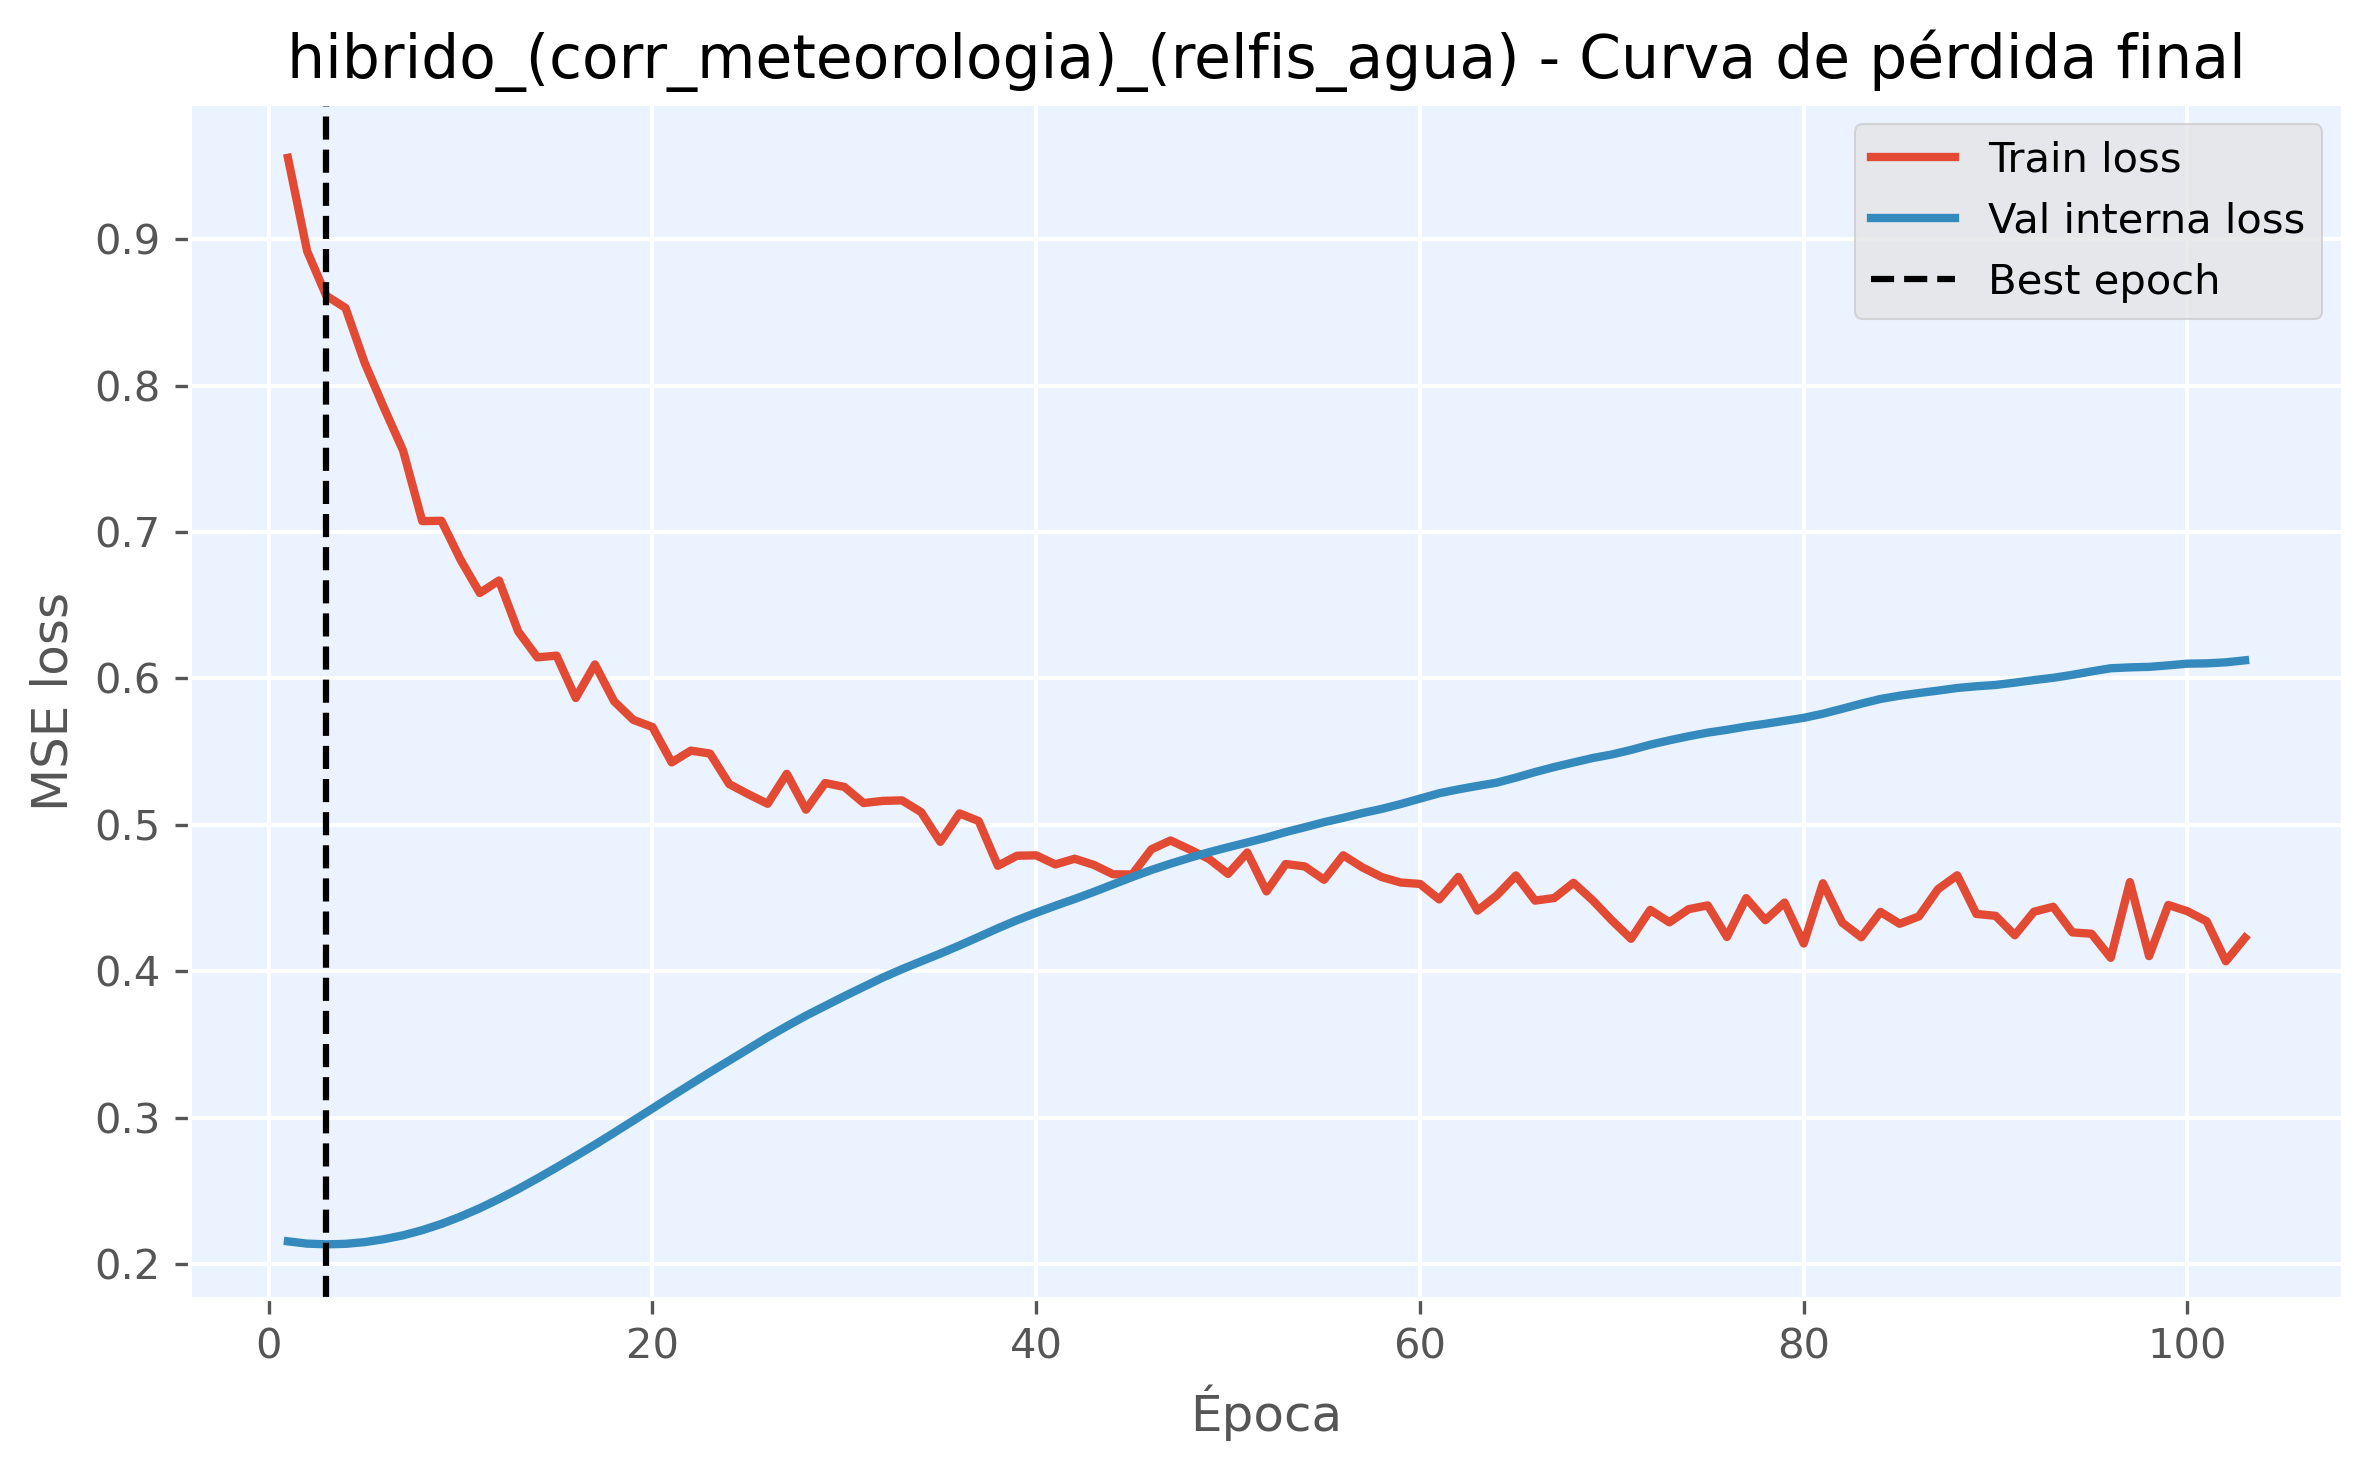

The file beside this chart, header and first rows:
epoch, train_loss, val_loss, is_best_epoch
1, 0.9556, 0.2156, False
2, 0.8919, 0.214, False
3, 0.8614, 0.2135, True
4, 0.8531, 0.2139, False
5, 0.8156, 0.2151, False
6, 0.785, 0.217, False
7, 0.7557, 0.2197, False
8, 0.7075, 0.2232, False
9, 0.7077, 0.2275, False
10, 0.681, 0.2325, False
11, 0.6584, 0.2382, False
12, 0.6669, 0.2445, False
13, 0.6322, 0.2513, False
14, 0.6144, 0.2585, False
15, 0.6156, 0.266, False
16, 0.5867, 0.2738, False
17, 0.6096, 0.2816, False
18, 0.5844, 0.2898, False
19, 0.5717, 0.298, False
20, 0.5668, 0.3063, False
21, 0.5427, 0.3147, False
22, 0.5507, 0.3229, False
23, 0.5487, 0.3311, False
24, 0.5279, 0.3391, False
25, 0.5209, 0.347, False
26, 0.5144, 0.355, False
27, 0.5349, 0.3625, False
28, 0.5104, 0.3697, False
29, 0.5286, 0.3764, False
30, 0.5259, 0.383, False
31, 0.5149, 0.3894, False
32, 0.5164, 0.3957, False
33, 0.5168, 0.4015, False
34, 0.5087, 0.4068, False
35, 0.4884, 0.4121, False
36, 0.5078, 0.4177, False
37, 0.5026, 0.4235, False
38, 0.4721, 0.4294, False
39, 0.479, 0.4349, False
40, 0.4792, 0.44, False
41, 0.473, 0.4448, False
42, 0.4769, 0.4494, False
43, 0.4727, 0.4542, False
44, 0.4663, 0.4593, False
45, 0.4661, 0.4644, False
46, 0.4833, 0.4692, False
47, 0.4894, 0.4735, False
48, 0.4832, 0.4776, False
49, 0.4768, 0.4813, False
50, 0.4666, 0.4847, False
51, 0.4811, 0.488, False
52, 0.4546, 0.4913, False
53, 0.4733, 0.4951, False
54, 0.4716, 0.4984, False
55, 0.4625, 0.5019, False
56, 0.4792, 0.5048, False
57, 0.471, 0.5081, False
58, 0.4644, 0.5109, False
59, 0.4606, 0.5143, False
60, 0.4597, 0.5179, False
... 43 more rows
